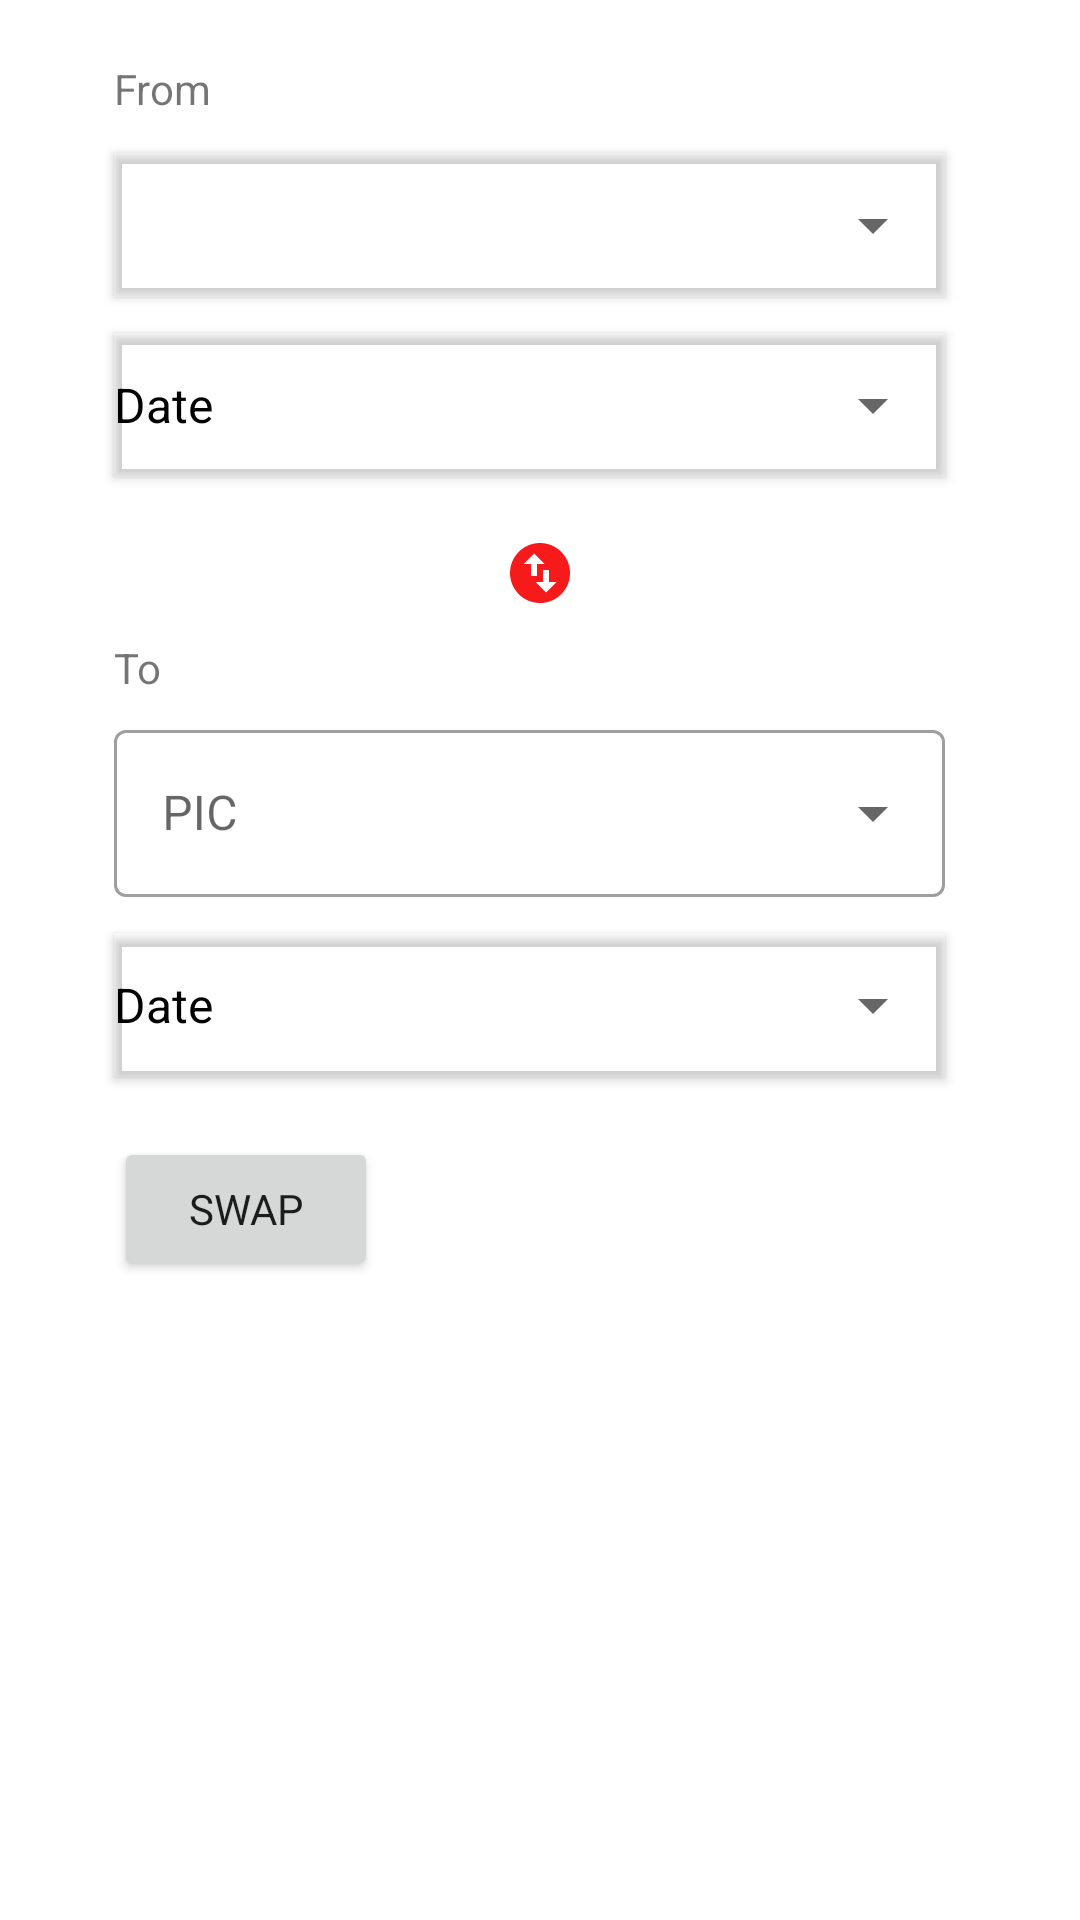

This screen was rendered from an Android layout file. Write that file and the resources it references.
<!-- AndroidManifest.xml: application theme Theme.CordovaMobileApp -->
<!-- res/layout/fragment_swap_schedule.xml -->
<?xml version="1.0" encoding="utf-8"?>
<ScrollView xmlns:android="http://schemas.android.com/apk/res/android"
    xmlns:app="http://schemas.android.com/apk/res-auto"
    xmlns:tools="http://schemas.android.com/tools"
    android:layout_width="match_parent"
    android:layout_height="match_parent">

    <androidx.constraintlayout.widget.ConstraintLayout
        android:layout_width="match_parent"
        android:layout_height="wrap_content">

        <TextView
            android:id="@+id/tvFrom"
            android:layout_width="wrap_content"
            android:layout_height="wrap_content"
            android:layout_marginStart="38dp"
            android:layout_marginTop="20dp"
            android:text="From"
            app:layout_constraintStart_toStartOf="parent"
            app:layout_constraintTop_toTopOf="parent" />

        <Button
            android:id="@+id/fromPIC"
            android:layout_width="match_parent"
            android:layout_height="48dp"
            android:layout_marginStart="38dp"
            android:layout_marginTop="12dp"
            android:layout_marginEnd="45dp"
            android:outlineProvider="bounds"
            style="?android:spinnerStyle"
            android:text=""
            android:clickable="false"
            android:textColor="@color/black"
            app:layout_constraintEnd_toEndOf="parent"
            app:layout_constraintStart_toStartOf="parent"
            app:layout_constraintTop_toBottomOf="@+id/tvFrom"/>

        

        <Button
            android:id="@+id/btnFromDatePicker"
            style="?android:spinnerStyle"
            android:layout_width="match_parent"
            android:layout_height="48dp"
            android:layout_marginStart="38dp"
            android:layout_marginTop="12dp"
            android:layout_marginEnd="45dp"
            android:outlineProvider="bounds"
            android:text="@string/incdate"
            android:textColor="@color/black"
            android:textSize="16sp"
            app:layout_constraintStart_toStartOf="parent"
            app:layout_constraintTop_toBottomOf="@+id/fromPIC" />

        <ImageView
            android:id="@+id/imageView"
            android:layout_width="wrap_content"
            android:layout_height="wrap_content"
            android:layout_marginTop="20dp"
            app:layout_constraintEnd_toEndOf="parent"
            app:layout_constraintStart_toStartOf="parent"
            app:layout_constraintTop_toBottomOf="@+id/btnFromDatePicker"
            app:srcCompat="@drawable/ic_baseline_swap_vertical_circle" />

        <TextView
            android:id="@+id/tvTo"
            android:layout_width="wrap_content"
            android:layout_height="wrap_content"
            android:layout_marginStart="38dp"
            android:layout_marginTop="10dp"
            android:text="To"
            app:layout_constraintStart_toStartOf="parent"
            app:layout_constraintTop_toBottomOf="@+id/imageView" />

        <com.google.android.material.textfield.TextInputLayout
            android:id="@+id/toPIC"
            style="@style/Widget.MaterialComponents.TextInputLayout.OutlinedBox.ExposedDropdownMenu"
            android:layout_width="match_parent"
            android:layout_height="wrap_content"
            android:layout_marginStart="38dp"
            android:layout_marginTop="6dp"
            android:layout_marginEnd="45dp"
            app:layout_constraintEnd_toEndOf="parent"
            app:layout_constraintStart_toStartOf="parent"
            app:layout_constraintTop_toBottomOf="@+id/tvTo">

            <AutoCompleteTextView
                android:id="@+id/autoCompleteTvTo"
                android:layout_width="match_parent"
                android:layout_height="match_parent"
                android:layout_weight="1"
                android:hint="PIC"
                android:inputType="none"
                android:textColor="@color/black" />
        </com.google.android.material.textfield.TextInputLayout>

        <Button
            android:id="@+id/btnToDatePicker"
            style="?android:spinnerStyle"
            android:layout_width="match_parent"
            android:layout_height="48dp"
            android:layout_marginStart="38dp"
            android:layout_marginTop="12dp"
            android:layout_marginEnd="45dp"
            android:outlineProvider="bounds"
            android:text="@string/incdate"
            android:textColor="@color/black"
            android:textSize="16sp"
            app:layout_constraintStart_toStartOf="parent"
            app:layout_constraintTop_toBottomOf="@+id/toPIC" />

        <Button
            android:id="@+id/button_swap"
            android:layout_width="wrap_content"
            android:layout_height="wrap_content"
            android:layout_marginStart="38dp"
            android:layout_marginTop="20dp"
            android:text="SWAP"
            app:layout_constraintStart_toStartOf="parent"
            app:layout_constraintTop_toBottomOf="@+id/btnToDatePicker" />

    </androidx.constraintlayout.widget.ConstraintLayout>



</ScrollView>
<!-- resources referenced by this layout -->
<resources>
  <color name="black">#FF000000</color>
  <!-- drawable ic_baseline_swap_vertical_circle (drawable) -->
  <vector android:alpha="0.9" android:height="24dp" android:tint="#F50000"
      android:viewportHeight="24" android:viewportWidth="24"
      android:width="24dp" xmlns:android="http://schemas.android.com/apk/res/android">
      <path android:fillColor="@android:color/white" android:pathData="M12,2C6.48,2 2,6.48 2,12s4.48,10 10,10 10,-4.48 10,-10S17.52,2 12,2zM6.5,9L10,5.5 13.5,9L11,9v4L9,13L9,9L6.5,9zM17.5,15L14,18.5 10.5,15L13,15v-4h2v4h2.5z"/>
  </vector>
  <string name="incdate">Date</string>
  <style name="Theme.CordovaMobileApp" parent="Theme.MaterialComponents.Light.NoActionBar">
  
          <item name="android:forceDarkAllowed" tools:targetApi="q">false</item>
  
          
          <item name="colorPrimary">@color/primaryColor</item>
          <item name="colorPrimaryVariant">@color/primaryDarkColor</item>
          <item name="colorOnPrimary">@color/white</item>
          
          <item name="colorSecondary">@color/secondaryColor</item>
          <item name="colorSecondaryVariant">@color/secondaryDarkColor</item>
          <item name="colorOnSecondary">@color/white</item>
          
          <item name="android:statusBarColor" tools:targetApi="l">?attr/colorPrimaryVariant</item>
          
          <item name="fontFamily">@font/productsans</item>
          <item name="windowActionBar">false</item>
          <item name="windowNoTitle">true</item>
      </style>
  <color name="primaryColor">#d50000</color>
  <color name="primaryDarkColor">#9b0000</color>
  <color name="white">#FFFFFFFF</color>
  <color name="secondaryColor">#b71c1c</color>
  <color name="secondaryDarkColor">#7f0000</color>
</resources>
